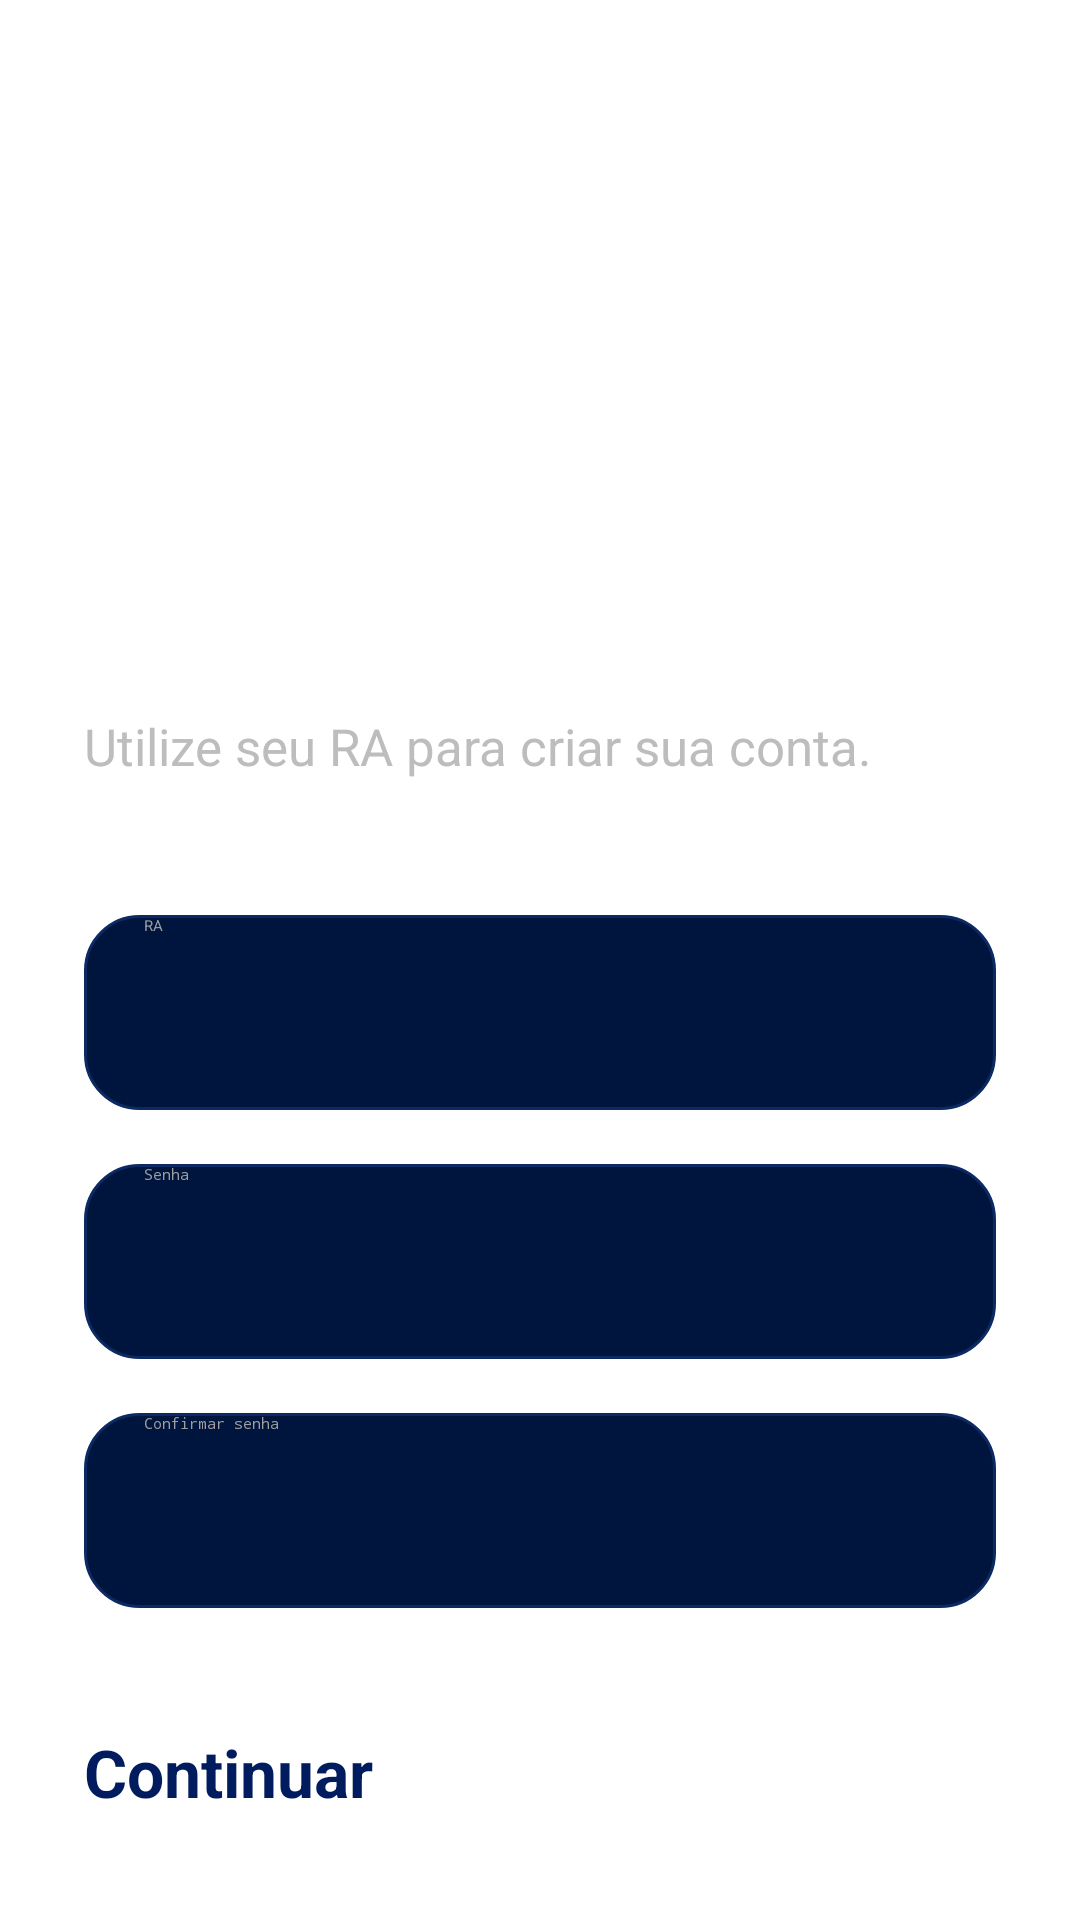

Layout XML and referenced resources for this Android screen:
<!-- AndroidManifest.xml: application theme Theme.RedeFP -->
<!-- res/layout/activity_register_aluno.xml -->
<?xml version="1.0" encoding="utf-8"?>
<ScrollView xmlns:android="http://schemas.android.com/apk/res/android"
    android:layout_width="match_parent"
    android:layout_height="match_parent"
    android:fillViewport="true"
    android:background="@drawable/login_bg">

    <LinearLayout
        android:layout_width="match_parent"
        android:layout_height="match_parent"
        android:orientation="vertical"
        android:padding="28dp">

        <ImageButton
            android:id="@+id/btnVoltar"
            android:layout_width="44dp"
            android:layout_height="44dp"
            android:src="@drawable/ic_seta_voltar"
            android:background="@android:color/transparent"
            android:tint="#FFFFFF"
            android:scaleType="fitCenter"
            android:padding="4dp"/>

        <Space
            android:layout_width="wrap_content"
            android:layout_height="70dp"/>

        <TextView
            android:layout_width="match_parent"
            android:layout_height="wrap_content"
            android:text="Cadastro do Estudante"
            android:textColor="#FFFFFF"
            android:textSize="34sp"
            android:textStyle="bold"/>

        <TextView
            android:layout_width="match_parent"
            android:layout_height="wrap_content"
            android:text="Utilize seu RA para criar sua conta."
            android:textColor="#BDBDBD"
            android:textSize="17sp"
            android:layout_marginTop="10dp"/>

        <Space
            android:layout_width="wrap_content"
            android:layout_height="45dp"/>

        <EditText
            android:id="@+id/etRA"
            android:layout_width="match_parent"
            android:layout_height="65dp"
            android:hint="RA"
            android:maxLines="1"
            android:singleLine="true"
            android:textColor="#FFFFFF"
            android:textColorHint="#9E9E9E"
            android:background="@drawable/input_bg"
            android:paddingHorizontal="20dp"
            android:inputType="text"/>

        <Space
            android:layout_width="wrap_content"
            android:layout_height="18dp"/>

        <EditText
            android:id="@+id/etSenha"
            android:layout_width="match_parent"
            android:layout_height="65dp"
            android:hint="Senha"
            android:maxLines="1"
            android:singleLine="true"
            android:textColor="#FFFFFF"
            android:textColorHint="#9E9E9E"
            android:background="@drawable/input_bg"
            android:paddingHorizontal="20dp"
            android:inputType="textPassword"/>

        <Space
            android:layout_width="wrap_content"
            android:layout_height="18dp"/>

        <EditText
            android:id="@+id/etConfirmarSenha"
            android:layout_width="match_parent"
            android:layout_height="65dp"
            android:hint="Confirmar senha"
            android:maxLines="1"
            android:singleLine="true"
            android:textColor="#FFFFFF"
            android:textColorHint="#9E9E9E"
            android:background="@drawable/input_bg"
            android:paddingHorizontal="20dp"
            android:inputType="textPassword"/>

        <Button
            android:id="@+id/btnCadastrarAluno"
            android:layout_width="match_parent"
            android:layout_height="65dp"
            android:text="Continuar"
            android:textAllCaps="false"
            android:textSize="22sp"
            android:textStyle="bold"
            android:textColor="#001B5E"
            android:layout_marginTop="40dp"
            android:backgroundTint="#FFD600"/>

    </LinearLayout>

</ScrollView>
<!-- resources referenced by this layout -->
<resources>
  <!-- drawable input_bg (drawable) -->
  <?xml version="1.0" encoding="utf-8"?>
  <shape xmlns:android="http://schemas.android.com/apk/res/android">
  
      <solid android:color="#00153D"/>
  
      <corners android:radius="18dp"/>
  
      <stroke
          android:width="1dp"
          android:color="#0B2A63"/>
  
  </shape>
  <style name="Theme.RedeFP" parent="Theme.Material3.DayNight.NoActionBar">
  
          <item name="android:statusBarColor">
              @android:color/transparent
          </item>
  
          <item name="android:navigationBarColor">
              @android:color/black
          </item>
  
          <item name="android:windowFullscreen">
              true
          </item>
  
          <item name="android:windowDrawsSystemBarBackgrounds">
              true
          </item>
  
          <item name="windowActionBar">
              false
          </item>
  
          <item name="windowNoTitle">
              true
          </item>
  
          <item name="android:windowLayoutInDisplayCutoutMode">
              shortEdges
          </item>
  
      </style>
</resources>
